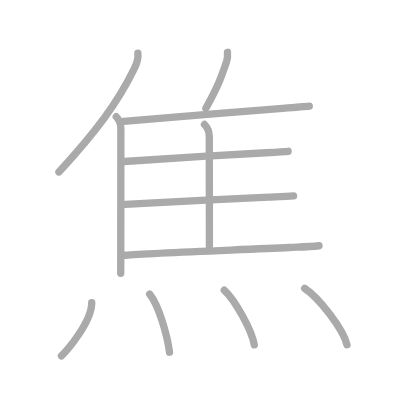
t = 0.00 s
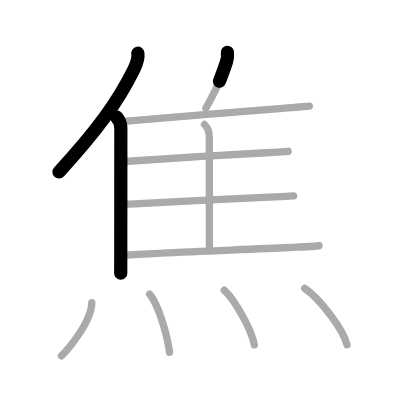
t = 2.50 s
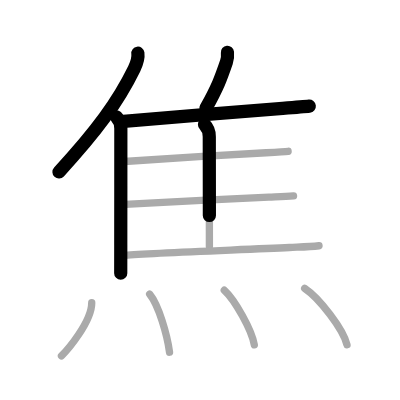
t = 4.75 s
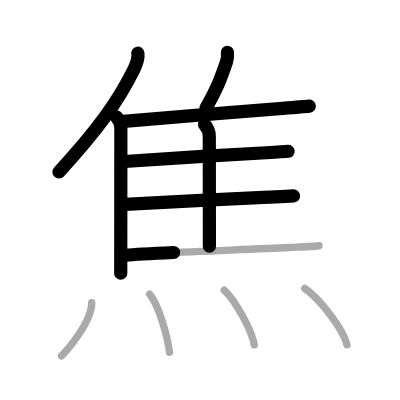
t = 7.25 s
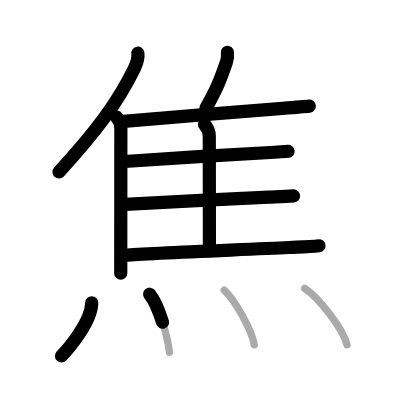
t = 9.50 s
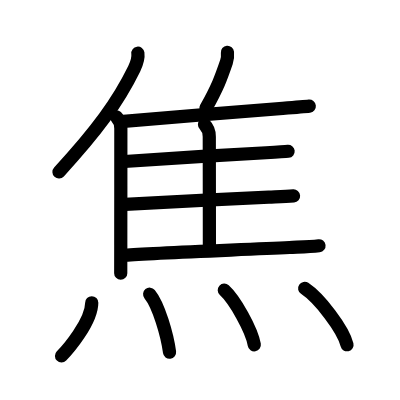
t = 12.00 s

The animated SVG that drew these frames (rendered in a browser with its animation timeline set to each time). Animation: 12 SMIL elements (animate=12); one cycle of 12.00 s.

<?xml version="1.0" standalone="no"?>
<!DOCTYPE svg PUBLIC "-//W3C//DTD SVG 1.1//EN"   "http://www.w3.org/Graphics/SVG/1.1/DTD/svg11.dtd">
<svg width="400px" height="400px"  version="1.1" xmlns="http://www.w3.org/2000/svg">
  <defs>
    <marker id="Triangle" viewBox="0 0 10 10" refX="0" refY="5" markerUnits="strokeWidth" markerWidth="3" style="stroke-opacity:0%;fill:#aaaaaa;" markerHeight="2" orient="auto">
      <path d="M 0 0 L 10 5 L 0 10 z" />
    </marker>
    
    <marker id="Arrow" viewBox="0 0 10 10" refX="5" refY="5" markerUnits="strokeWidth" markerWidth="1.8" style="stroke-opacity:0%;fill:#770000;" markerHeight="2" orient="auto">
      <path d="M 0 4 L 6 4 L 4 1 L 10 5 L 4 9 L 6 6 L 0 6 z" />
        <circle cx="5" cy="5" r="5" />
      </marker>
    
    <marker id="TriangleRed" viewBox="0 0 10 10" refX="0" refY="5" markerUnits="strokeWidth" markerWidth="3" style="stroke-opacity:0%;fill:#CC0000;" markerHeight="2" orient="auto">
      <path d="M 0 0 L 10 5 L 0 10 z" />
    </marker>
    
    <marker id="ArrowRed" viewBox="0 0 10 10" refX="5" refY="5" markerUnits="strokeWidth" markerWidth="1.8" style="stroke-opacity:0%;fill:#CC0000;" markerHeight="2" orient="auto">
      <path d="M 0 4 L 6 4 L 4 1 L 10 5 L 4 9 L 6 6 L 0 6 z" />
        <circle cx="5" cy="5" r="5" />
      </marker>
    
  </defs>
  
  <path style="fill:#ffffff; fill-opacity:100%; fill-rule:evenodd; stroke-width:0;" d="M 0 0 L 400px 0 L 400px 400px L 0 400px L 0 0" />

  <g transform="scale(3.6697247706422 3.6697247706422)">
<path style="fill:none; fill-opacity:0%; fill-rule:evenodd; stroke:#aaaaaa; stroke-opacity:100%; stroke-width: 1.5pt; stroke-linejoin:round; stroke-linecap:round;" d="M37.57 14.5c0.22 1.66-0.31 2.84-1.01 4.27c-4.44 9.09-10.32 17.03-20.5 28.09"></path>
<path style="fill:none; fill-opacity:0%; fill-rule:evenodd; stroke:#aaaaaa; stroke-opacity:100%; stroke-width: 1.5pt; stroke-linejoin:round; stroke-linecap:round;" d="M31.68 31.81c0.82 0.82 1.25 1.92 1.25 3.18c0 9-0.01 22.95-0.02 31.75c0 4.15-0.01 7.11-0.01 7.75"></path>
<path style="fill:none; fill-opacity:0%; fill-rule:evenodd; stroke:#aaaaaa; stroke-opacity:100%; stroke-width: 1.5pt; stroke-linejoin:round; stroke-linecap:round;" d="M61.98 14.25c0.08 0.83-0.02 1.93-0.27 2.64c-1.56 4.56-2.34 6.73-5.61 12.62"></path>
<path style="fill:none; fill-opacity:0%; fill-rule:evenodd; stroke:#aaaaaa; stroke-opacity:100%; stroke-width: 1.5pt; stroke-linejoin:round; stroke-linecap:round;" d="M33.68 33.06c7.08-0.63 30.96-2.59 43.35-3.54c3.68-0.28 6.35-0.5 7.25-0.6"></path>
<path style="fill:none; fill-opacity:0%; fill-rule:evenodd; stroke:#aaaaaa; stroke-opacity:100%; stroke-width: 1.5pt; stroke-linejoin:round; stroke-linecap:round;" d="M55.73 33.93c0.86 0.86 1.3 1.95 1.3 3.31c0 5.63 0.03 20.13 0.03 29.92"></path>
<path style="fill:none; fill-opacity:0%; fill-rule:evenodd; stroke:#aaaaaa; stroke-opacity:100%; stroke-width: 1.5pt; stroke-linejoin:round; stroke-linecap:round;" d="M33.9 44c6.76-0.53 28.01-1.79 38.6-2.38c3-0.17 5.19-0.3 6.01-0.39"></path>
<path style="fill:none; fill-opacity:0%; fill-rule:evenodd; stroke:#aaaaaa; stroke-opacity:100%; stroke-width: 1.5pt; stroke-linejoin:round; stroke-linecap:round;" d="M34.1 55.69c7.04-0.44 27.93-1.45 39.14-1.96c2.25-0.1 4.51-0.16 6.75-0.34"></path>
<path style="fill:none; fill-opacity:0%; fill-rule:evenodd; stroke:#aaaaaa; stroke-opacity:100%; stroke-width: 1.5pt; stroke-linejoin:round; stroke-linecap:round;" d="M34.1 69.55c7.01-0.62 31.58-1.47 44.78-2.1c2.68-0.13 5.39-0.17 8.05-0.48"></path>
<path style="fill:none; fill-opacity:0%; fill-rule:evenodd; stroke:#aaaaaa; stroke-opacity:100%; stroke-width: 1.5pt; stroke-linejoin:round; stroke-linecap:round;" d="M25 82.5c0 5.25-6.75 13-8.25 14.5"></path>
<path style="fill:none; fill-opacity:0%; fill-rule:evenodd; stroke:#aaaaaa; stroke-opacity:100%; stroke-width: 1.5pt; stroke-linejoin:round; stroke-linecap:round;" d="M40.78 80.17c2.46 2.98 4.8 11.17 5.42 15.8"></path>
<path style="fill:none; fill-opacity:0%; fill-rule:evenodd; stroke:#aaaaaa; stroke-opacity:100%; stroke-width: 1.5pt; stroke-linejoin:round; stroke-linecap:round;" d="M61.12 79.08c2.89 2.63 7.46 10.8 8.18 14.88"></path>
<path style="fill:none; fill-opacity:0%; fill-rule:evenodd; stroke:#aaaaaa; stroke-opacity:100%; stroke-width: 1.5pt; stroke-linejoin:round; stroke-linecap:round;" d="M83.02 78.58c4.07 2.71 10.52 11.16 11.54 15.38"></path>

<path style="fill:none; fill-opacity:0%; fill-rule:evenodd; stroke:#000000; stroke-opacity:100%; stroke-width: 2.7pt; stroke-linejoin:round; stroke-linecap:round;" d="M37.57 14.5c0.22 1.66-0.31 2.84-1.01 4.27c-4.44 9.09-10.32 17.03-20.5 28.09" pathLength="100" stroke-dashoffset="100" stroke-dasharray="100 105"><animate id="dashAnim1" attributeName="stroke-dashoffset" from="100" to="0" dur="1s" calcMode="linear" fill="freeze"/></path>
<path style="fill:none; fill-opacity:0%; fill-rule:evenodd; stroke:#000000; stroke-opacity:100%; stroke-width: 2.7pt; stroke-linejoin:round; stroke-linecap:round;" d="M31.68 31.81c0.82 0.82 1.25 1.92 1.25 3.18c0 9-0.01 22.95-0.02 31.75c0 4.15-0.01 7.11-0.01 7.75" pathLength="100" stroke-dashoffset="100" stroke-dasharray="100 105"><animate id="dashAnim2" attributeName="stroke-dashoffset" from="100" to="0" dur="1s" calcMode="linear" begin="dashAnim1.end" fill="freeze"/></path>
<path style="fill:none; fill-opacity:0%; fill-rule:evenodd; stroke:#000000; stroke-opacity:100%; stroke-width: 2.7pt; stroke-linejoin:round; stroke-linecap:round;" d="M61.98 14.25c0.08 0.83-0.02 1.93-0.27 2.64c-1.56 4.56-2.34 6.73-5.61 12.62" pathLength="100" stroke-dashoffset="100" stroke-dasharray="100 105"><animate id="dashAnim3" attributeName="stroke-dashoffset" from="100" to="0" dur="1s" calcMode="linear" begin="dashAnim2.end" fill="freeze"/></path>
<path style="fill:none; fill-opacity:0%; fill-rule:evenodd; stroke:#000000; stroke-opacity:100%; stroke-width: 2.7pt; stroke-linejoin:round; stroke-linecap:round;" d="M33.68 33.06c7.08-0.63 30.96-2.59 43.35-3.54c3.68-0.28 6.35-0.5 7.25-0.6" pathLength="100" stroke-dashoffset="100" stroke-dasharray="100 105"><animate id="dashAnim4" attributeName="stroke-dashoffset" from="100" to="0" dur="1s" calcMode="linear" begin="dashAnim3.end" fill="freeze"/></path>
<path style="fill:none; fill-opacity:0%; fill-rule:evenodd; stroke:#000000; stroke-opacity:100%; stroke-width: 2.7pt; stroke-linejoin:round; stroke-linecap:round;" d="M55.73 33.93c0.86 0.86 1.3 1.95 1.3 3.31c0 5.63 0.03 20.13 0.03 29.92" pathLength="100" stroke-dashoffset="100" stroke-dasharray="100 105"><animate id="dashAnim5" attributeName="stroke-dashoffset" from="100" to="0" dur="1s" calcMode="linear" begin="dashAnim4.end" fill="freeze"/></path>
<path style="fill:none; fill-opacity:0%; fill-rule:evenodd; stroke:#000000; stroke-opacity:100%; stroke-width: 2.7pt; stroke-linejoin:round; stroke-linecap:round;" d="M33.9 44c6.76-0.53 28.01-1.79 38.6-2.38c3-0.17 5.19-0.3 6.01-0.39" pathLength="100" stroke-dashoffset="100" stroke-dasharray="100 105"><animate id="dashAnim6" attributeName="stroke-dashoffset" from="100" to="0" dur="1s" calcMode="linear" begin="dashAnim5.end" fill="freeze"/></path>
<path style="fill:none; fill-opacity:0%; fill-rule:evenodd; stroke:#000000; stroke-opacity:100%; stroke-width: 2.7pt; stroke-linejoin:round; stroke-linecap:round;" d="M34.1 55.69c7.04-0.44 27.93-1.45 39.14-1.96c2.25-0.1 4.51-0.16 6.75-0.34" pathLength="100" stroke-dashoffset="100" stroke-dasharray="100 105"><animate id="dashAnim7" attributeName="stroke-dashoffset" from="100" to="0" dur="1s" calcMode="linear" begin="dashAnim6.end" fill="freeze"/></path>
<path style="fill:none; fill-opacity:0%; fill-rule:evenodd; stroke:#000000; stroke-opacity:100%; stroke-width: 2.7pt; stroke-linejoin:round; stroke-linecap:round;" d="M34.1 69.55c7.01-0.62 31.58-1.47 44.78-2.1c2.68-0.13 5.39-0.17 8.05-0.48" pathLength="100" stroke-dashoffset="100" stroke-dasharray="100 105"><animate id="dashAnim8" attributeName="stroke-dashoffset" from="100" to="0" dur="1s" calcMode="linear" begin="dashAnim7.end" fill="freeze"/></path>
<path style="fill:none; fill-opacity:0%; fill-rule:evenodd; stroke:#000000; stroke-opacity:100%; stroke-width: 2.7pt; stroke-linejoin:round; stroke-linecap:round;" d="M25 82.5c0 5.25-6.75 13-8.25 14.5" pathLength="100" stroke-dashoffset="100" stroke-dasharray="100 105"><animate id="dashAnim9" attributeName="stroke-dashoffset" from="100" to="0" dur="1s" calcMode="linear" begin="dashAnim8.end" fill="freeze"/></path>
<path style="fill:none; fill-opacity:0%; fill-rule:evenodd; stroke:#000000; stroke-opacity:100%; stroke-width: 2.7pt; stroke-linejoin:round; stroke-linecap:round;" d="M40.78 80.17c2.46 2.98 4.8 11.17 5.42 15.8" pathLength="100" stroke-dashoffset="100" stroke-dasharray="100 105"><animate id="dashAnim10" attributeName="stroke-dashoffset" from="100" to="0" dur="1s" calcMode="linear" begin="dashAnim9.end" fill="freeze"/></path>
<path style="fill:none; fill-opacity:0%; fill-rule:evenodd; stroke:#000000; stroke-opacity:100%; stroke-width: 2.7pt; stroke-linejoin:round; stroke-linecap:round;" d="M61.12 79.08c2.89 2.63 7.46 10.8 8.18 14.88" pathLength="100" stroke-dashoffset="100" stroke-dasharray="100 105"><animate id="dashAnim11" attributeName="stroke-dashoffset" from="100" to="0" dur="1s" calcMode="linear" begin="dashAnim10.end" fill="freeze"/></path>
<path style="fill:none; fill-opacity:0%; fill-rule:evenodd; stroke:#000000; stroke-opacity:100%; stroke-width: 2.7pt; stroke-linejoin:round; stroke-linecap:round;" d="M83.02 78.58c4.07 2.71 10.52 11.16 11.54 15.38" pathLength="100" stroke-dashoffset="100" stroke-dasharray="100 105"><animate id="dashAnim12" attributeName="stroke-dashoffset" from="100" to="0" dur="1s" calcMode="linear" begin="dashAnim11.end" fill="freeze"/></path>

</g>

</svg>  
          
